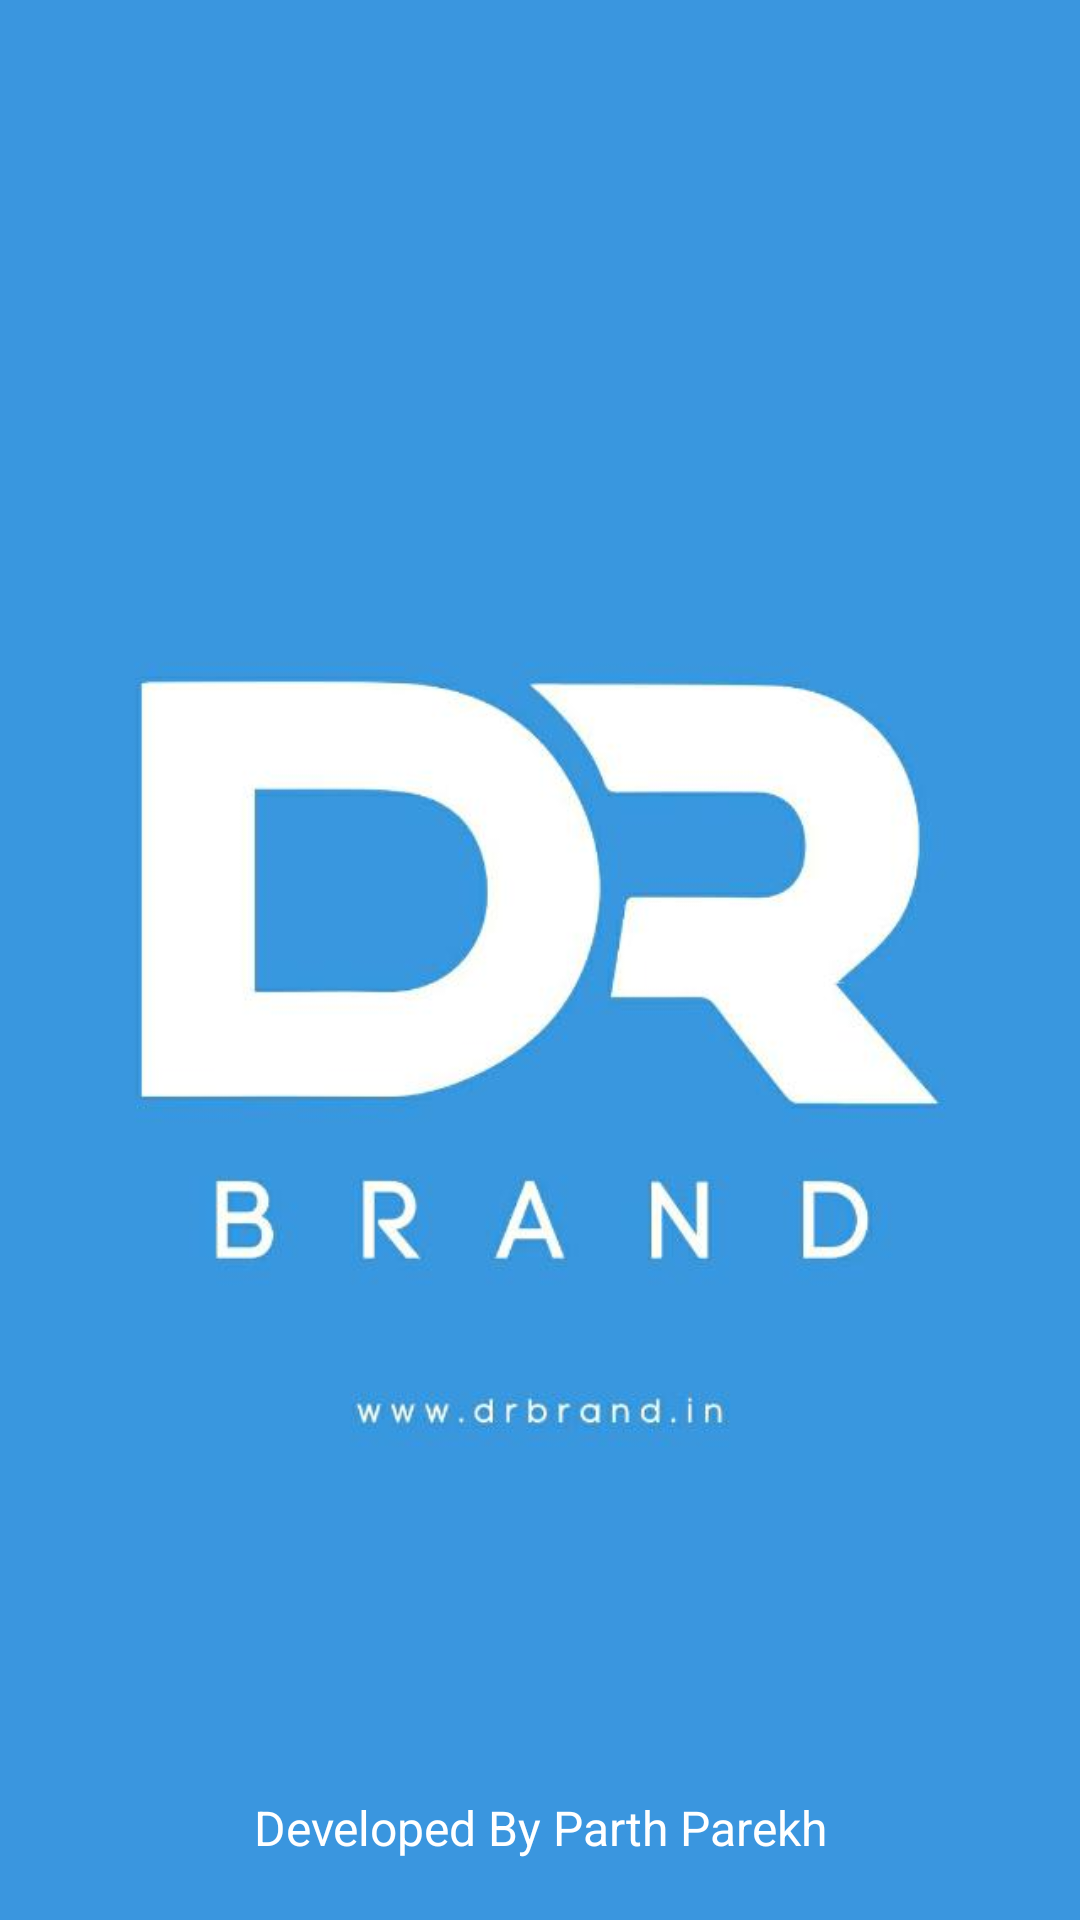

The Android layout XML behind this screen, and the referenced resources:
<!-- AndroidManifest.xml: application theme Theme.Drbrand -->
<!-- res/layout/activity_splash.xml -->
<?xml version="1.0" encoding="utf-8"?>
<androidx.constraintlayout.widget.ConstraintLayout
    xmlns:android="http://schemas.android.com/apk/res/android"
    xmlns:app="http://schemas.android.com/apk/res-auto"
    xmlns:tools="http://schemas.android.com/tools"
    android:layout_width="match_parent"
    android:layout_height="match_parent"
    android:background="#3A96DF"
    tools:context=".Splash">

    <ImageView
        android:id="@+id/imageView"
        android:layout_width="match_parent"
        android:layout_height="wrap_content"
        android:src="@drawable/logo"
        app:layout_constraintLeft_toLeftOf="parent"
        app:layout_constraintBottom_toBottomOf="parent"
        app:layout_constraintTop_toTopOf="parent" />

    <TextView
        android:id="@+id/textView"
        android:layout_width="match_parent"
        android:layout_height="wrap_content"
        android:text="Developed By Parth Parekh"
        android:gravity="center"
        android:textColor="#fff"
        android:layout_marginBottom="20dp"
        android:textSize="16sp"
        app:layout_constraintBottom_toBottomOf="parent" />

</androidx.constraintlayout.widget.ConstraintLayout>
<!-- resources referenced by this layout -->
<resources>
  <!-- drawable logo: jpg bitmap (drawable, 15802 bytes) -->
  <style name="Theme.Drbrand" parent="Theme.MaterialComponents.DayNight.DarkActionBar">
          
          <item name="colorPrimary">@color/purple_500</item>
          <item name="colorPrimaryVariant">@color/purple_700</item>
          <item name="colorOnPrimary">@color/white</item>
          
          <item name="colorSecondary">@color/teal_200</item>
          <item name="colorSecondaryVariant">@color/teal_700</item>
          <item name="colorOnSecondary">@color/black</item>
          
          <item name="android:statusBarColor" tools:targetApi="l">?attr/colorPrimaryVariant</item>
          
      </style>
  <!-- not gathered from this repository: default colours our renderer supplied (Android Studio template values) -->
  <color name="purple_500">#FF6200EE</color>
  <color name="purple_700">#FF3700B3</color>
  <color name="teal_200">#FF03DAC5</color>
  <color name="teal_700">#FF018786</color>
  <color name="black">#FF000000</color>
  <color name="white">#FFFFFFFF</color>
</resources>
